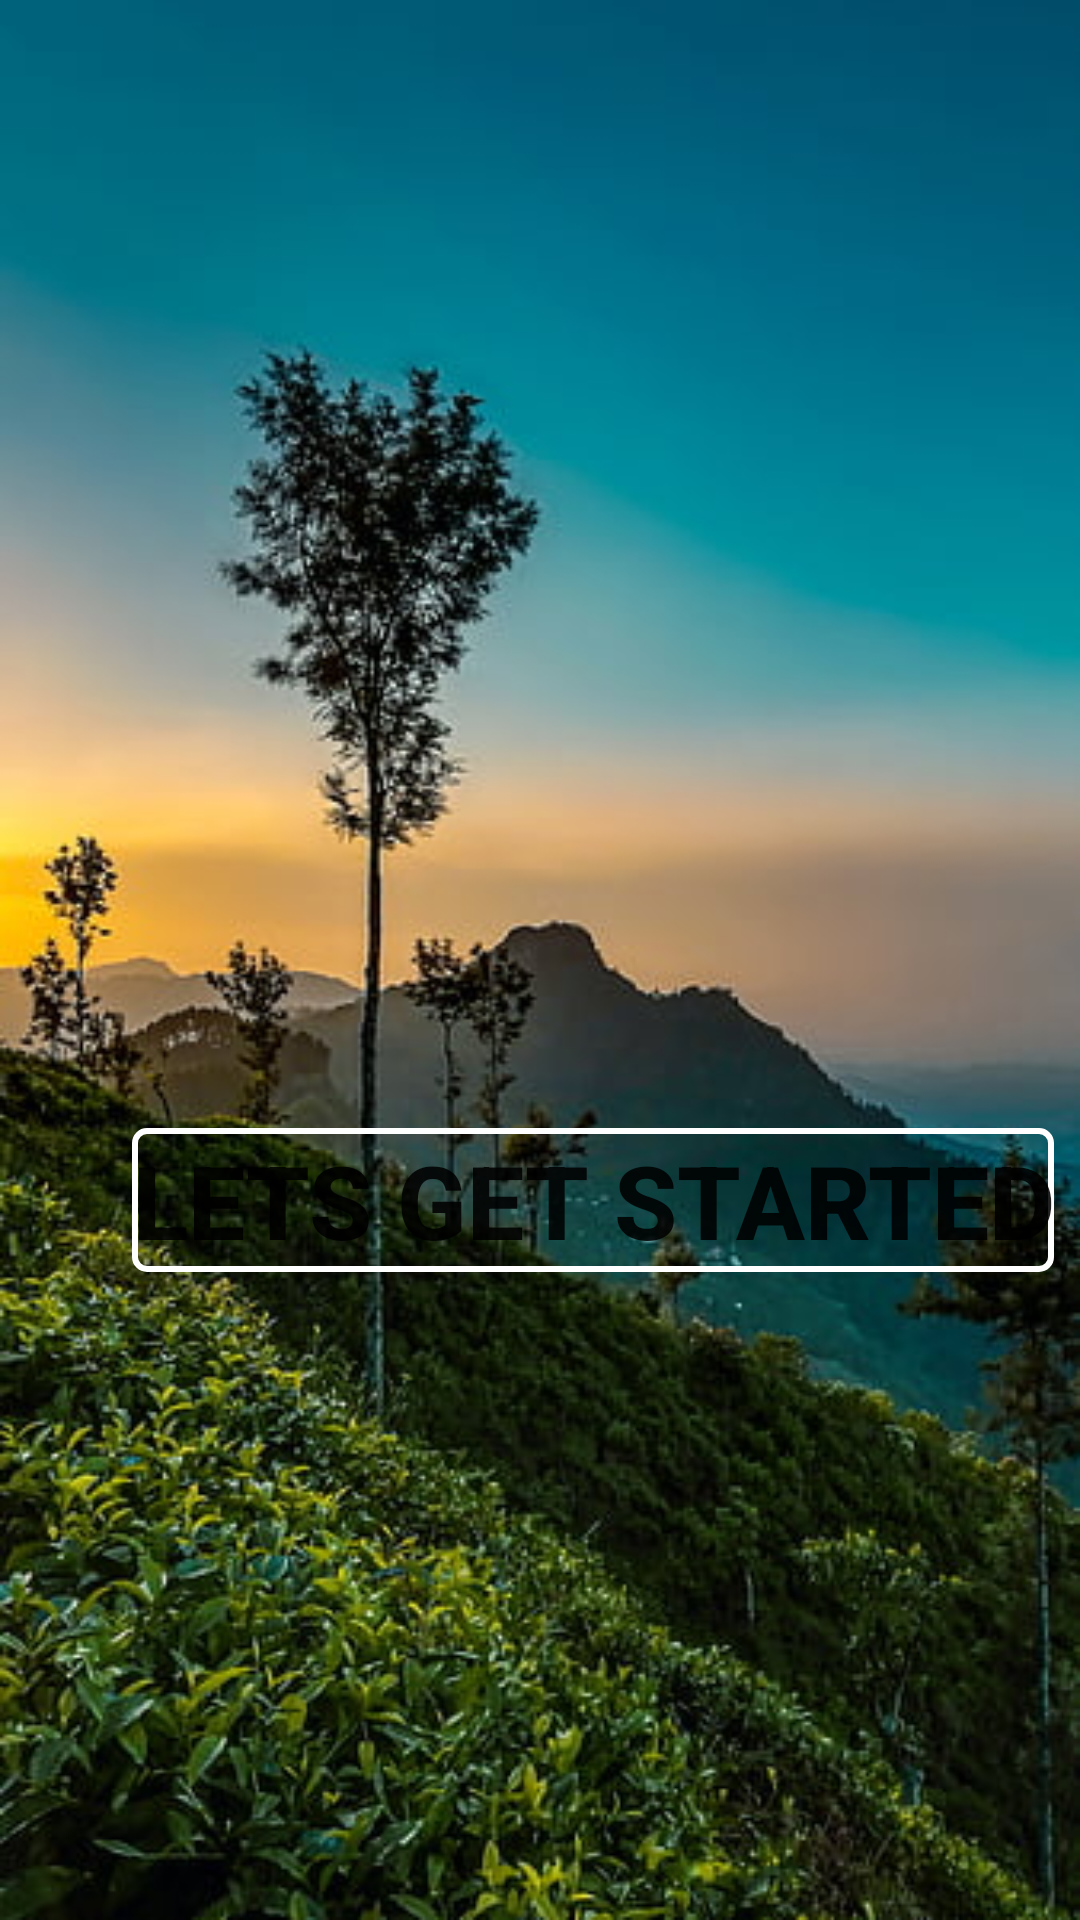

Produce the Android XML layout that renders to this screen, including the resource entries it uses.
<!-- AndroidManifest.xml: application theme Theme.PageOne -->
<!-- res/layout/main_activity_page.xml -->
<?xml version="1.0" encoding="utf-8"?>
<androidx.constraintlayout.widget.ConstraintLayout xmlns:android="http://schemas.android.com/apk/res/android"
    xmlns:app="http://schemas.android.com/apk/res-auto"
    xmlns:tools="http://schemas.android.com/tools"
    android:id="@+id/mainPageBtn"
    android:layout_width="match_parent"
    android:layout_height="match_parent"
    android:background="@drawable/img_front"
    tools:context=".MainActivityPage">

    <Button
        android:id="@+id/startBtn"
        android:layout_width="wrap_content"
        android:layout_height="wrap_content"
        android:layout_marginStart="44dp"
        android:layout_marginBottom="216dp"
        android:background="@drawable/buttonborder"
        android:text="LETS GET STARTED"
        android:textSize="34sp"
        android:textStyle="bold"
        app:layout_constraintBottom_toBottomOf="parent"
        app:layout_constraintStart_toStartOf="parent" />
</androidx.constraintlayout.widget.ConstraintLayout>
<!-- resources referenced by this layout -->
<resources>
  <!-- drawable buttonborder (drawable) -->
  <shape xmlns:android="http://schemas.android.com/apk/res/android"
      android:shape="rectangle">
      <stroke android:width="2dp" android:color="#FFFFFF" />
      <corners android:radius="4dp" />
      <solid android:color="#00AE94DD"/>
  </shape>
  <!-- drawable img_front: jpg bitmap (drawable, 50670 bytes) -->
  <style name="Theme.PageOne" parent="Theme.MaterialComponents.Light.NoActionBar">
          
          <item name="colorPrimary">@color/purple_500</item>
          <item name="colorPrimaryVariant">@color/purple_700</item>
          <item name="colorOnPrimary">@color/white</item>
          
          <item name="colorSecondary">@color/teal_200</item>
          <item name="colorSecondaryVariant">@color/teal_700</item>
          <item name="colorOnSecondary">@color/black</item>
          
          <item name="android:statusBarColor">?attr/colorPrimaryVariant</item>
          
      </style>
  <color name="purple_500">#FF6200EE</color>
  <color name="purple_700">#FF3700B3</color>
  <color name="white">#FFFFFFFF</color>
  <color name="teal_200">#FF03DAC5</color>
  <color name="teal_700">#FF018786</color>
  <color name="black">#FF000000</color>
</resources>
